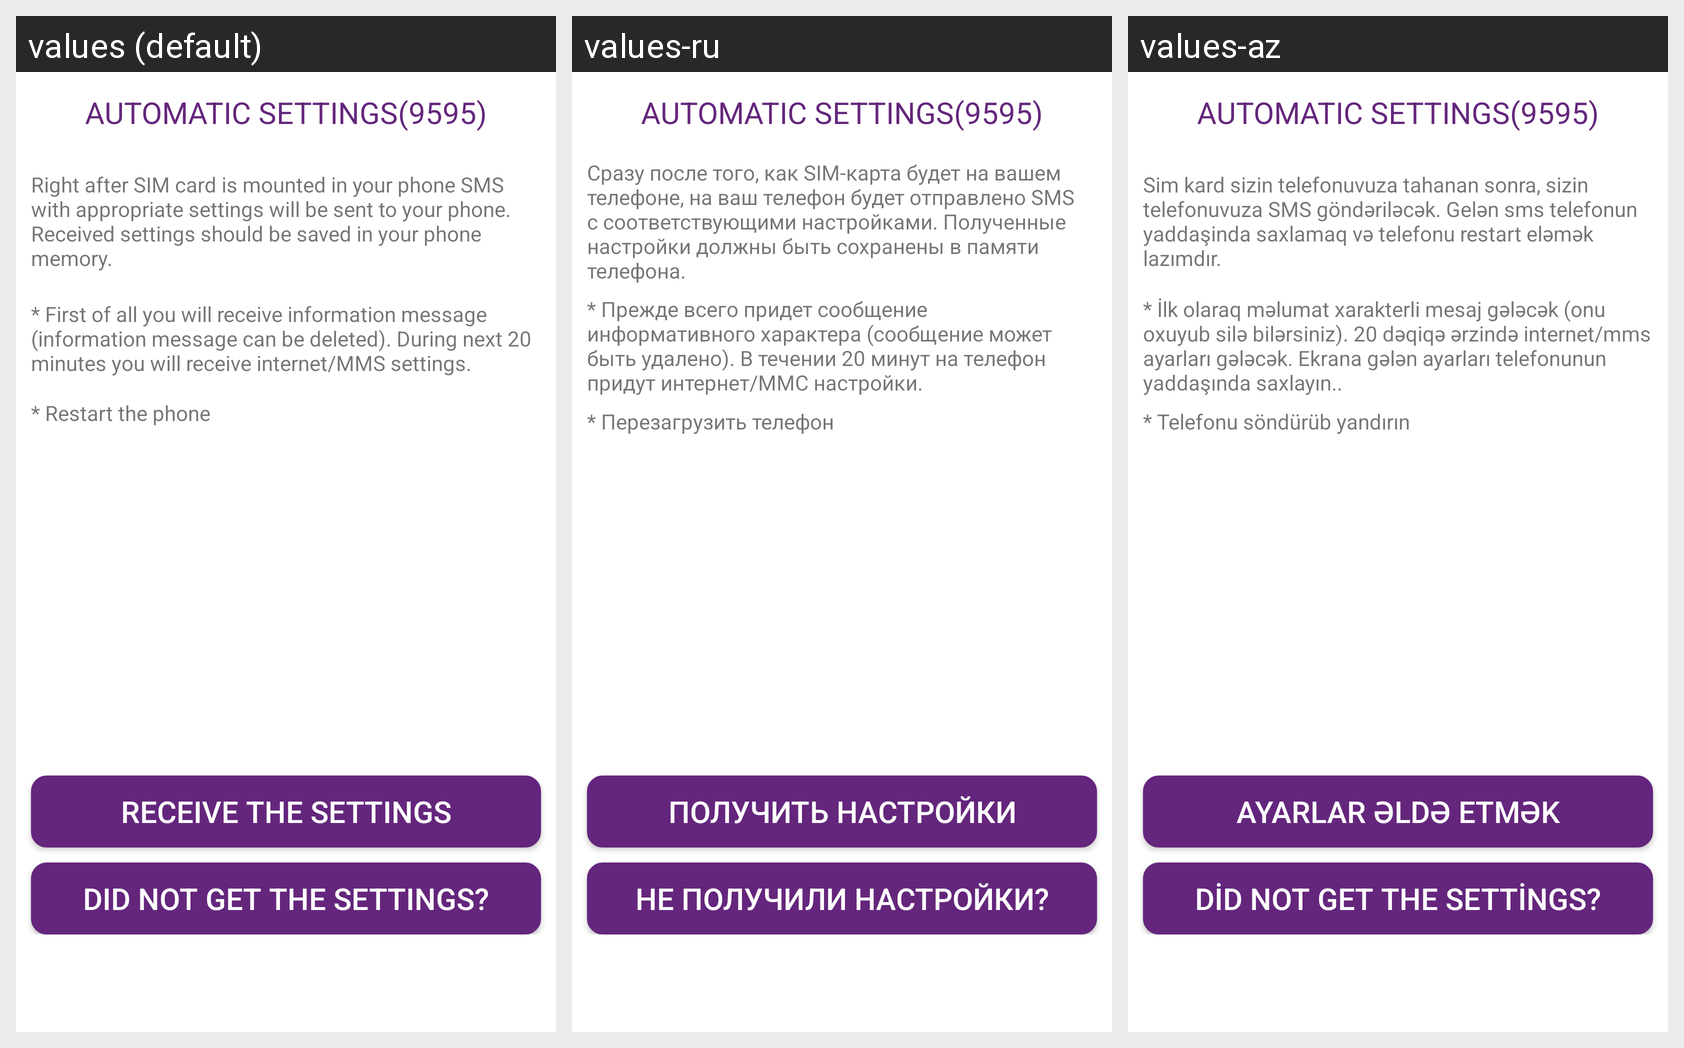

Strings drawn on this Android screen and how each of the app's shown locales translates them:
Android screen res/layout/fragment_internet_settings.xml rendered under 3 locales, left to right: values (default), values-ru, values-az. Device: Nexus 5 (rendered at 1080×1920; each locale shown at half size, 540×960, under a caption strip naming it); theme AppTheme.
Strings drawn on this screen, with the default value and each locale's value (text and hints the layout hard-codes, and strings that could not be matched under every locale, appear in the picture but are not listed):

rules9595
  values: Right after SIM card is mounted in your phone SMS with appropriate settings will be sent to your phone. Received settings should be saved in your phone memory.
  values-ru: Сразу после того, как SIM-карта будет на вашем телефоне, на ваш телефон будет отправлено SMS с соответствующими настройками. Полученные настройки должны быть сохранены в памяти телефона.
  values-az: Sim kard sizin telefonuvuza tahanan sonra, sizin telefonuvuza SMS göndəriləcək. Gelən sms telefonun yaddaşinda saxlamaq və telefonu restart eləmək lazımdır.

firstly9595
  values: * First of all you will receive information message (information message can be deleted). During next 20 minutes you will receive internet/MMS settings.
  values-ru: * Прежде всего придет сообщение информативного характера (сообщение может быть удалено). В течении 20 минут на телефон придут интернет/ММС настройки.
  values-az: * İlk olaraq məlumat xarakterli mesaj gələcək (onu oxuyub silə bilərsiniz). 20 dəqiqə ərzində internet/mms ayarları gələcək. Ekrana gələn ayarları telefonunun yaddaşında saxlayın..

secondly9595
  values: * Restart the phone
  values-ru: * Перезагрузить телефон
  values-az: * Telefonu söndürüb yandırın

recieve9595
  values: Receive the Settings
  values-ru: Получить настройки
  values-az: Ayarlar əldə etmək

didNotGetSettings
  values: Did Not Get the Settings?
  values-ru: Не получили настройки?
  values-az: Did Not Get the Settings?  [not translated; the default value is used]
